Labelled photos from "sub_data", an image-classification folder in viethoang303/color_recognition. The possible labels are: beige, black, blue.

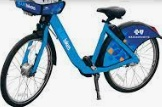
Label: blue

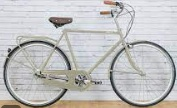
Label: beige

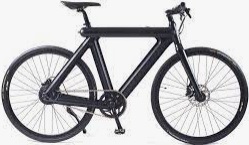
Label: black

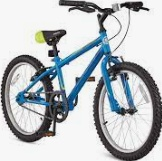
Label: blue

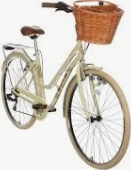
Label: beige

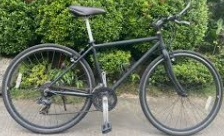
Label: black
